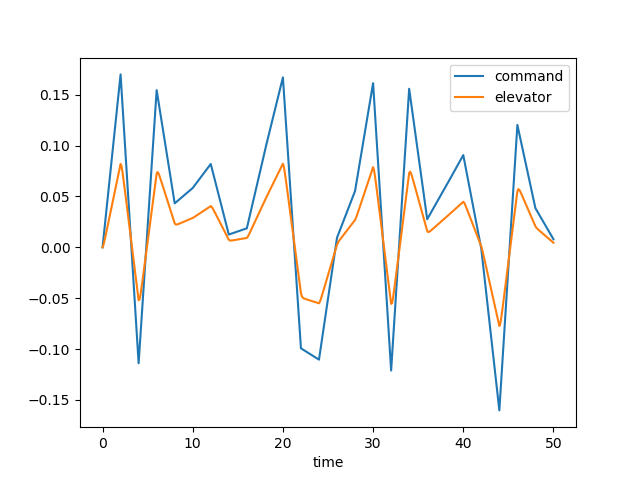

The data file committed next to this chart (first rows):
time, dec, de, u, w, q, theta, mode
0.0, 0.0, 0.0, 0.0, 0.0, 0.0, 0.0, 2.0
0.1, 0.008503, 0.002341, 0.000236, -0.00328, -0.0001423, -4.5957926886330824e-06, 2.0
0.2, 0.01701, 0.00589, 0.00126, -0.01842, -0.0006036, -3.883431782014668e-05, 2.0
0.3, 0.02551, 0.009882, 0.00356, -0.05339, -0.001403, -0.0001363, 2.0
0.4, 0.03401, 0.01404, 0.007563, -0.1147, -0.002501, -0.000329, 2.0
0.5, 0.04251, 0.01826, 0.01363, -0.2073, -0.003839, -0.0006441, 2.0
0.6, 0.05102, 0.02249, 0.02208, -0.3344, -0.005357, -0.001103, 2.0
0.7, 0.05952, 0.02674, 0.03313, -0.4977, -0.006993, -0.001719, 2.0
0.8, 0.06802, 0.03099, 0.04698, -0.6976, -0.008693, -0.002503, 2.0
0.9, 0.07652, 0.03524, 0.06375, -0.9333, -0.01041, -0.003458, 2.0
1.0, 0.08503, 0.03949, 0.08355, -1.203, -0.0121, -0.004584, 2.0
1.1, 0.09353, 0.04374, 0.1064, -1.505, -0.01373, -0.005875, 2.0
1.2, 0.102, 0.04799, 0.1323, -1.835, -0.01527, -0.007326, 2.0
1.3, 0.1105, 0.05225, 0.1613, -2.191, -0.01671, -0.008926, 2.0
1.4, 0.119, 0.0565, 0.1933, -2.569, -0.01802, -0.01066, 2.0
1.5, 0.1275, 0.06075, 0.2282, -2.965, -0.01921, -0.01253, 2.0
1.6, 0.136, 0.065, 0.266, -3.375, -0.02026, -0.0145, 2.0
1.7, 0.1445, 0.06925, 0.3066, -3.796, -0.02118, -0.01657, 2.0
1.8, 0.153, 0.0735, 0.35, -4.225, -0.02198, -0.01873, 2.0
1.9, 0.1616, 0.07775, 0.396, -4.659, -0.02266, -0.02097, 2.0
2.0, 0.1701, 0.082, 0.4445, -5.094, -0.02323, -0.02326, 2.0
2.1, 0.1559, 0.08, 0.4949, -5.521, -0.02332, -0.0256, 2.0
2.2, 0.1416, 0.07478, 0.5457, -5.914, -0.02248, -0.02789, 2.0
2.3, 0.1274, 0.06837, 0.5955, -6.251, -0.02067, -0.03006, 2.0
2.4, 0.1132, 0.06152, 0.6431, -6.512, -0.018, -0.032, 2.0
2.5, 0.09904, 0.05451, 0.6875, -6.685, -0.01464, -0.03364, 2.0
2.6, 0.08484, 0.04745, 0.7279, -6.758, -0.01078, -0.03491, 2.0
2.7, 0.07064, 0.04036, 0.7637, -6.729, -0.006575, -0.03578, 2.0
2.8, 0.05644, 0.03326, 0.7943, -6.595, -0.00219, -0.03622, 2.0
2.9, 0.04223, 0.02616, 0.8195, -6.359, 0.00224, -0.03622, 2.0
3.0, 0.02803, 0.01906, 0.839, -6.026, 0.006596, -0.03578, 2.0
3.1, 0.01383, 0.01196, 0.8527, -5.603, 0.01078, -0.03491, 2.0
3.2, -0.000374, 0.004861, 0.8606, -5.097, 0.01472, -0.03363, 2.0
3.3, -0.01458, -0.00224, 0.8629, -4.52, 0.01835, -0.03197, 2.0
3.4, -0.02878, -0.009342, 0.8597, -3.88, 0.02163, -0.02997, 2.0
3.5, -0.04298, -0.01644, 0.8512, -3.189, 0.02455, -0.02766, 2.0
3.6, -0.05718, -0.02354, 0.8376, -2.457, 0.02709, -0.02508, 2.0
3.7, -0.07139, -0.03065, 0.8192, -1.694, 0.02926, -0.02225, 2.0
3.8, -0.08559, -0.03775, 0.7963, -0.9093, 0.03107, -0.01924, 2.0
3.9, -0.09979, -0.04485, 0.7691, -0.111, 0.03254, -0.01605, 2.0
4.0, -0.114, -0.05195, 0.7378, 0.6932, 0.03371, -0.01274, 2.0
4.1, -0.1006, -0.05144, 0.7035, 1.486, 0.03414, -0.009337, 2.0
4.2, -0.08714, -0.04701, 0.6682, 2.234, 0.03329, -0.005954, 2.0
4.3, -0.07371, -0.04114, 0.6335, 2.907, 0.03115, -0.002721, 2.0
4.4, -0.06028, -0.03473, 0.6011, 3.481, 0.02788, 0.0002395, 2.0
4.5, -0.04685, -0.02813, 0.5722, 3.936, 0.0237, 0.002826, 2.0
4.6, -0.03342, -0.02146, 0.5479, 4.261, 0.01885, 0.004958, 2.0
4.7, -0.01999, -0.01476, 0.529, 4.45, 0.01356, 0.006582, 2.0
4.8, -0.006563, -0.008051, 0.5161, 4.501, 0.008023, 0.007662, 2.0
4.9, 0.006866, -0.001339, 0.5097, 4.417, 0.002433, 0.008185, 2.0
5.0, 0.02029, 0.005375, 0.51, 4.204, -0.003058, 0.008153, 2.0
5.1, 0.03372, 0.01209, 0.517, 3.872, -0.008321, 0.007582, 2.0
5.2, 0.04715, 0.0188, 0.5308, 3.433, -0.01326, 0.0065, 2.0
5.3, 0.06058, 0.02552, 0.5512, 2.898, -0.01779, 0.004945, 2.0
5.4, 0.07401, 0.03223, 0.578, 2.281, -0.02186, 0.002959, 2.0
5.5, 0.08744, 0.03895, 0.6108, 1.596, -0.02544, 0.0005898, 2.0
5.6, 0.1009, 0.04566, 0.6494, 0.8579, -0.02853, -0.002113, 2.0
5.7, 0.1143, 0.05237, 0.6933, 0.07835, -0.03113, -0.005099, 2.0
5.8, 0.1277, 0.05909, 0.7422, -0.7299, -0.03325, -0.008322, 2.0
5.9, 0.1412, 0.0658, 0.7957, -1.556, -0.03492, -0.01173, 2.0
... 441 more rows
